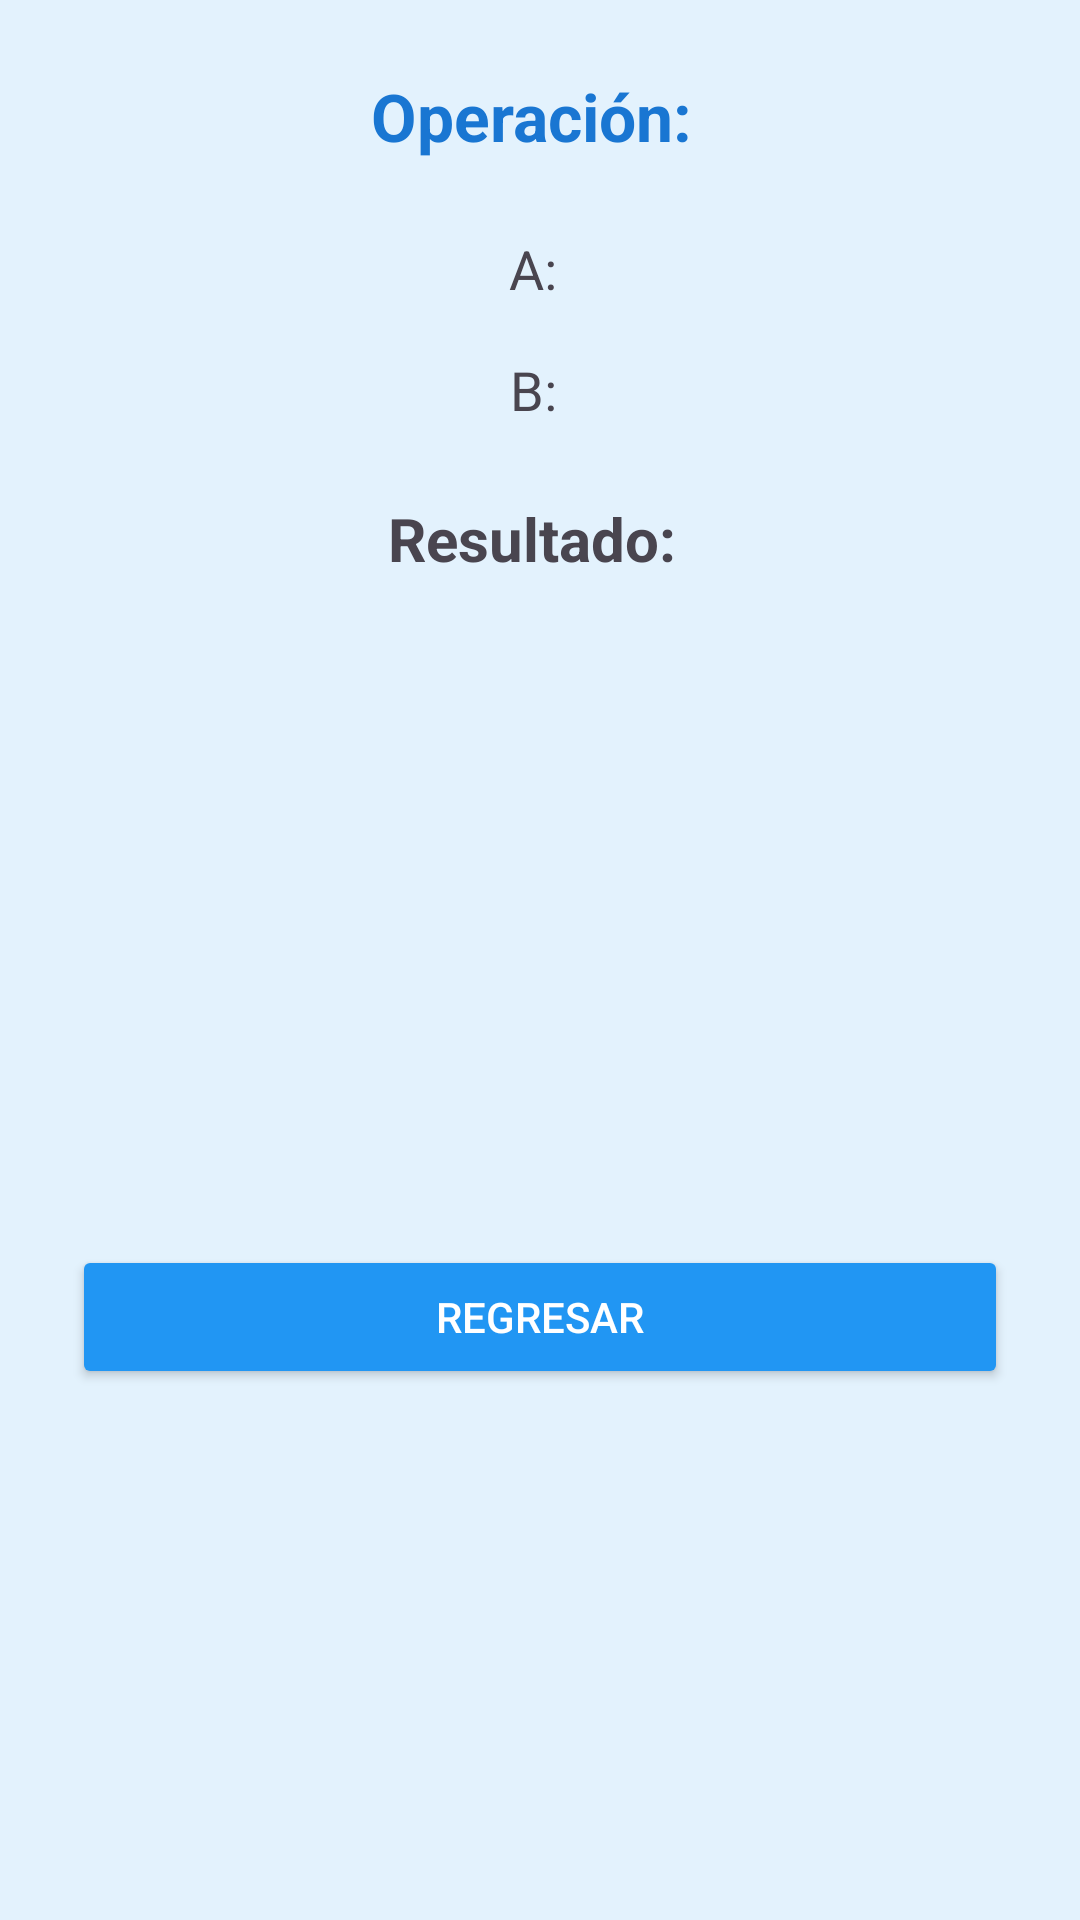

Reconstruct the res/layout file that produces this screen, plus the resources it refers to.
<!-- AndroidManifest.xml: application theme Theme.PrimerParcialJuanDeLaHoz -->
<!-- res/layout/activity_detail.xml -->
<?xml version="1.0" encoding="utf-8"?>
<LinearLayout xmlns:android="http://schemas.android.com/apk/res/android"
    android:layout_width="match_parent"
    android:layout_height="match_parent"
    android:orientation="vertical"
    android:padding="24dp"
    android:background="#E3F2FD"
    android:gravity="center_horizontal">

    <TextView
        android:id="@+id/tvOpDetalle"
        android:layout_width="wrap_content"
        android:layout_height="wrap_content"
        android:text="Operación: "
        android:textSize="22sp"
        android:textStyle="bold"
        android:textColor="@color/colorPrimaryDark"
        android:layout_marginBottom="16dp" />

    <TextView android:id="@+id/tvADetalle" android:layout_width="wrap_content" android:layout_height="wrap_content" android:text="A: " android:textSize="18sp" android:layout_margin="8dp" />
    <TextView android:id="@+id/tvBDetalle" android:layout_width="wrap_content" android:layout_height="wrap_content" android:text="B: " android:textSize="18sp" android:layout_margin="8dp" />
    <TextView android:id="@+id/tvResDetalle" android:layout_width="wrap_content" android:layout_height="wrap_content" android:text="Resultado: " android:textSize="20sp" android:textStyle="bold" android:layout_marginTop="16dp" android:layout_marginBottom="24dp" />

    <ImageView
        android:id="@+id/ivIconoDetalle"
        android:layout_width="150dp"
        android:layout_height="150dp"
        android:layout_margin="24dp"
        android:contentDescription="@string/icono_desc" />

    <Button
        android:id="@+id/btnRegresar"
        android:layout_width="match_parent"
        android:layout_height="wrap_content"
        android:text="@string/regresar"
        android:backgroundTint="@color/colorPrimary"
        android:textColor="@android:color/white" />

</LinearLayout>
<!-- resources referenced by this layout -->
<resources>
  <color name="colorPrimary">#2196F3</color>
  <color name="colorPrimaryDark">#1976D2</color>
  <string name="icono_desc">Ícono de operación</string>
  <string name="regresar">Regresar</string>
  <style name="Theme.PrimerParcialJuanDeLaHoz" parent="Base.Theme.PrimerParcialJuanDeLaHoz" />
  <style name="Base.Theme.PrimerParcialJuanDeLaHoz" parent="Theme.Material3.DayNight.NoActionBar">
          
          
      </style>
</resources>
